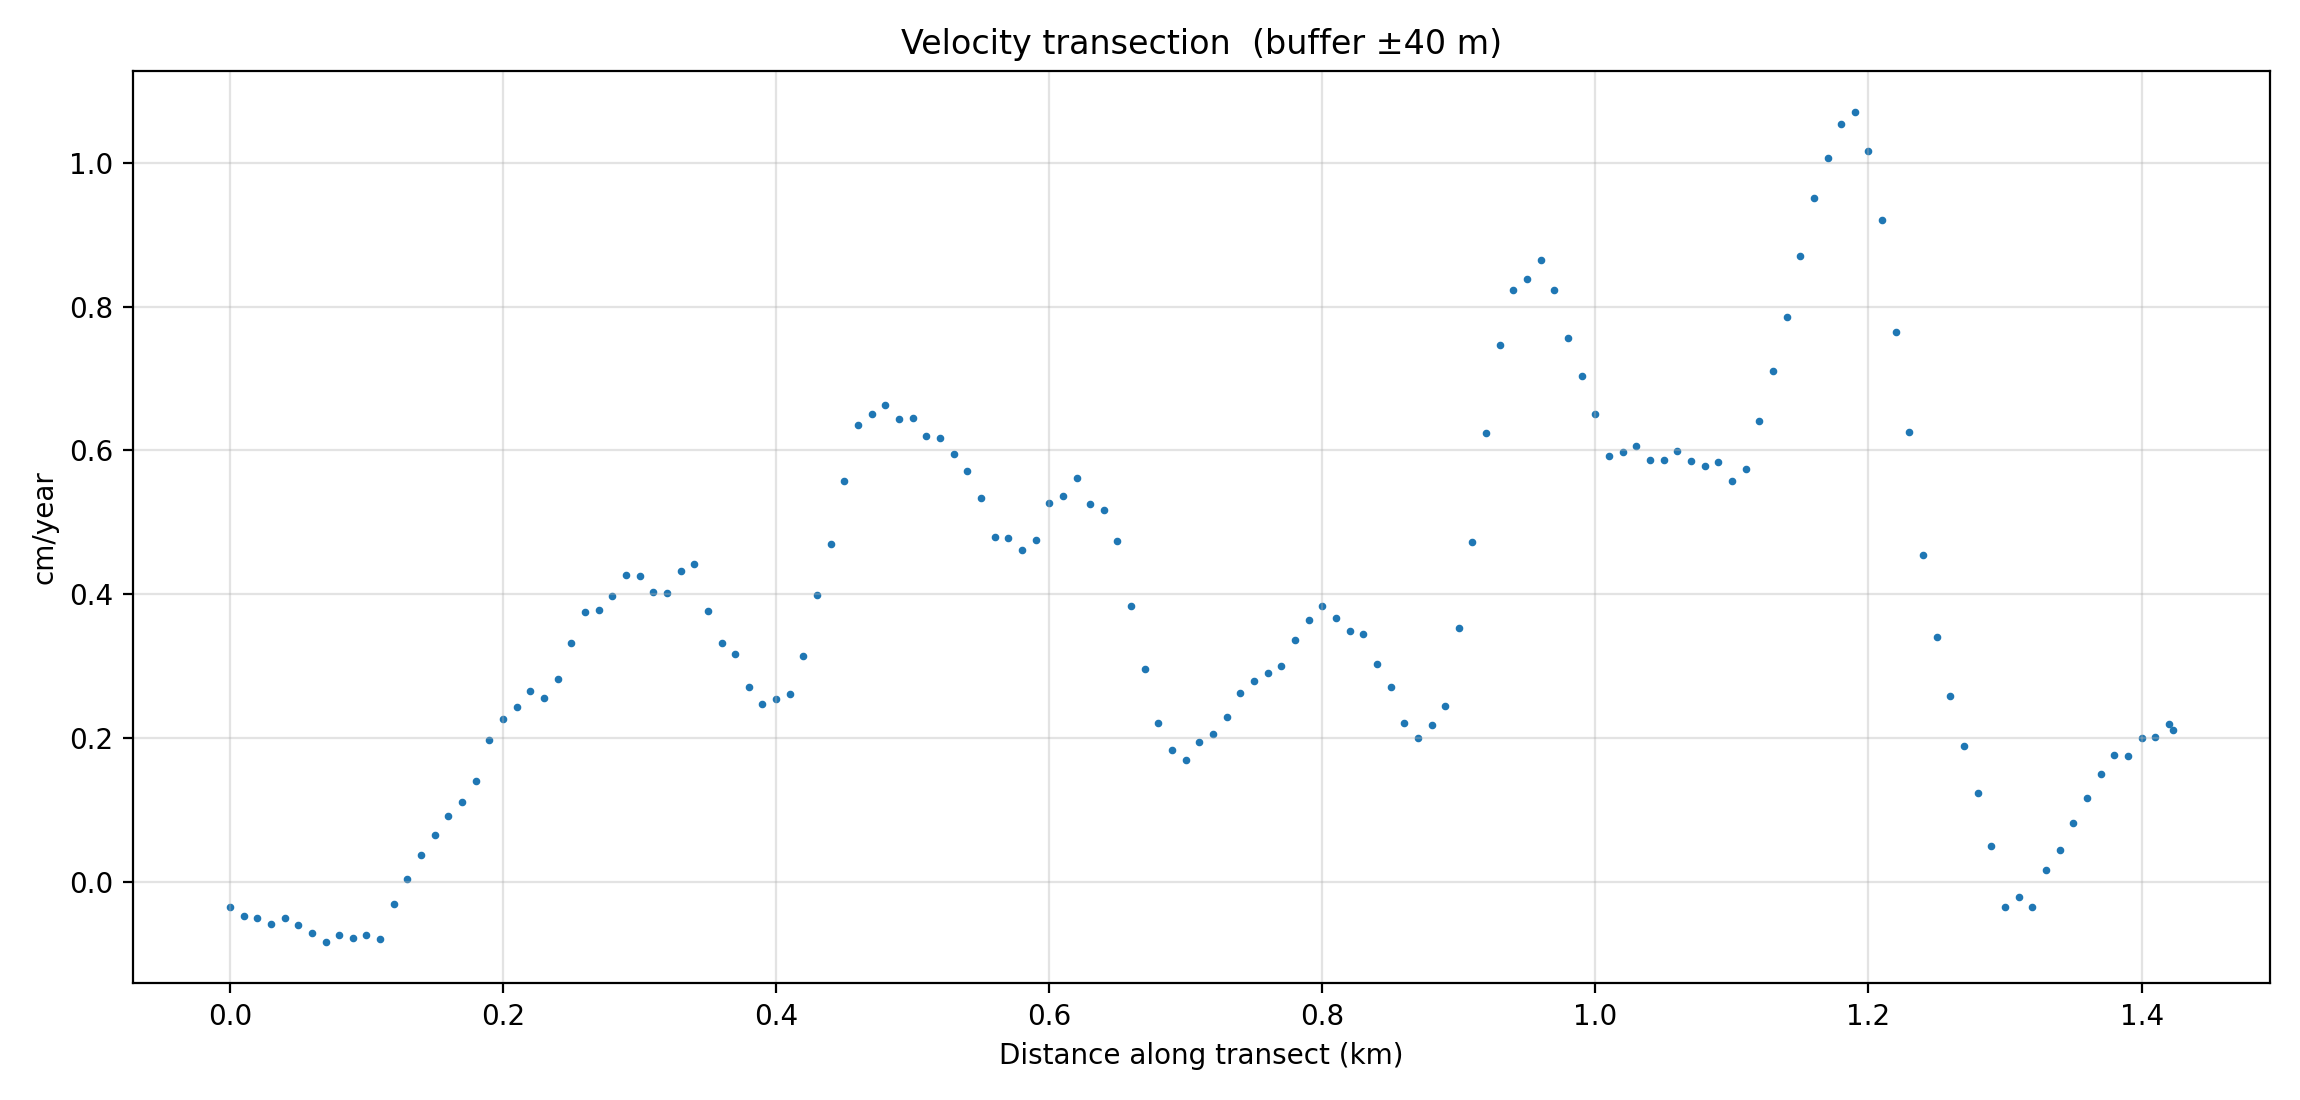

Values plotted in this chart, from the file beside it:
distance_m, lon, lat, count, vel_native, vel_native_std, vel_plotted, vel_plotted_std
0.0, -47.83, -15.82, 92, -0.0003469, 0.001716, -0.03469, 0.1716
10.0, -47.83, -15.82, 89, -0.0004733, 0.001591, -0.04733, 0.1591
20.0, -47.83, -15.82, 89, -0.0005122, 0.001397, -0.05122, 0.1397
30.0, -47.83, -15.82, 93, -0.0005893, 0.00134, -0.05893, 0.134
40.0, -47.83, -15.82, 86, -0.000506, 0.001065, -0.0506, 0.1065
50.0, -47.83, -15.82, 90, -0.000607, 0.0009689, -0.0607, 0.09689
60.0, -47.83, -15.82, 84, -0.0007076, 0.001122, -0.07076, 0.1122
70.0, -47.83, -15.82, 84, -0.0008391, 0.001216, -0.08391, 0.1216
80.0, -47.83, -15.82, 84, -0.0007456, 0.001173, -0.07456, 0.1173
90.0, -47.83, -15.82, 77, -0.0007818, 0.001274, -0.07818, 0.1274
100.0, -47.83, -15.82, 86, -0.0007488, 0.001226, -0.07488, 0.1226
110.0, -47.83, -15.82, 86, -0.0007922, 0.001227, -0.07922, 0.1227
120.0, -47.83, -15.82, 95, -0.000307, 0.001599, -0.0307, 0.1599
130.0, -47.83, -15.82, 101, 3.8566428e-05, 0.001712, 0.003857, 0.1712
140.0, -47.83, -15.82, 96, 0.0003693, 0.001955, 0.03693, 0.1955
150.0, -47.83, -15.82, 102, 0.0006554, 0.002126, 0.06554, 0.2126
160.0, -47.83, -15.82, 90, 0.0009094, 0.00228, 0.09094, 0.228
170.0, -47.83, -15.82, 94, 0.001103, 0.002523, 0.1103, 0.2523
180.0, -47.83, -15.82, 88, 0.001402, 0.002508, 0.1402, 0.2508
190.0, -47.83, -15.82, 86, 0.001972, 0.002855, 0.1972, 0.2855
200.0, -47.83, -15.82, 86, 0.002258, 0.002674, 0.2258, 0.2674
210.0, -47.83, -15.82, 81, 0.002426, 0.002552, 0.2426, 0.2552
220.0, -47.83, -15.82, 91, 0.002646, 0.002585, 0.2646, 0.2585
230.0, -47.83, -15.82, 87, 0.002552, 0.002382, 0.2552, 0.2382
240.0, -47.83, -15.82, 97, 0.002825, 0.002599, 0.2825, 0.2599
250.0, -47.83, -15.82, 89, 0.003314, 0.002982, 0.3314, 0.2982
260.0, -47.83, -15.82, 97, 0.003758, 0.003328, 0.3758, 0.3328
270.0, -47.83, -15.82, 89, 0.003777, 0.003311, 0.3777, 0.3311
280.0, -47.83, -15.82, 98, 0.003976, 0.003339, 0.3976, 0.3339
290.0, -47.83, -15.82, 96, 0.00427, 0.003352, 0.427, 0.3352
300.0, -47.83, -15.82, 91, 0.004259, 0.003227, 0.4259, 0.3227
310.0, -47.83, -15.82, 96, 0.004027, 0.003102, 0.4027, 0.3102
320.0, -47.83, -15.82, 87, 0.004023, 0.003076, 0.4023, 0.3076
330.0, -47.83, -15.82, 97, 0.004316, 0.003086, 0.4316, 0.3086
340.0, -47.83, -15.82, 89, 0.004417, 0.003162, 0.4417, 0.3162
350.0, -47.83, -15.82, 95, 0.00376, 0.003235, 0.376, 0.3235
360.0, -47.83, -15.82, 89, 0.003316, 0.003233, 0.3316, 0.3233
370.0, -47.83, -15.82, 96, 0.003164, 0.003262, 0.3164, 0.3262
380.0, -47.83, -15.82, 90, 0.002711, 0.002835, 0.2711, 0.2835
390.0, -47.83, -15.82, 96, 0.002475, 0.003114, 0.2475, 0.3114
400.0, -47.83, -15.82, 91, 0.002547, 0.003053, 0.2547, 0.3053
410.0, -47.83, -15.82, 92, 0.002608, 0.003206, 0.2608, 0.3206
420.0, -47.83, -15.82, 90, 0.003137, 0.003328, 0.3137, 0.3328
430.0, -47.83, -15.82, 90, 0.003982, 0.003487, 0.3982, 0.3487
440.0, -47.83, -15.82, 92, 0.004705, 0.003255, 0.4705, 0.3255
450.0, -47.83, -15.82, 92, 0.00558, 0.002991, 0.558, 0.2991
460.0, -47.83, -15.82, 96, 0.006358, 0.0024, 0.6358, 0.24
470.0, -47.83, -15.82, 89, 0.006506, 0.002398, 0.6506, 0.2398
480.0, -47.83, -15.82, 96, 0.006635, 0.002969, 0.6635, 0.2969
490.0, -47.83, -15.82, 89, 0.006441, 0.003286, 0.6441, 0.3286
500.0, -47.83, -15.82, 97, 0.006453, 0.003442, 0.6453, 0.3442
510.0, -47.83, -15.82, 89, 0.006203, 0.003715, 0.6203, 0.3715
520.0, -47.83, -15.82, 95, 0.006172, 0.003967, 0.6172, 0.3967
530.0, -47.83, -15.82, 89, 0.00595, 0.003964, 0.595, 0.3964
540.0, -47.83, -15.82, 97, 0.005719, 0.003857, 0.5719, 0.3857
550.0, -47.83, -15.82, 88, 0.005344, 0.003693, 0.5344, 0.3693
560.0, -47.83, -15.82, 95, 0.004796, 0.003487, 0.4796, 0.3487
570.0, -47.83, -15.82, 89, 0.004783, 0.003112, 0.4783, 0.3112
580.0, -47.83, -15.82, 94, 0.004617, 0.00311, 0.4617, 0.311
590.0, -47.83, -15.82, 89, 0.004755, 0.003087, 0.4755, 0.3087
... 84 more rows
